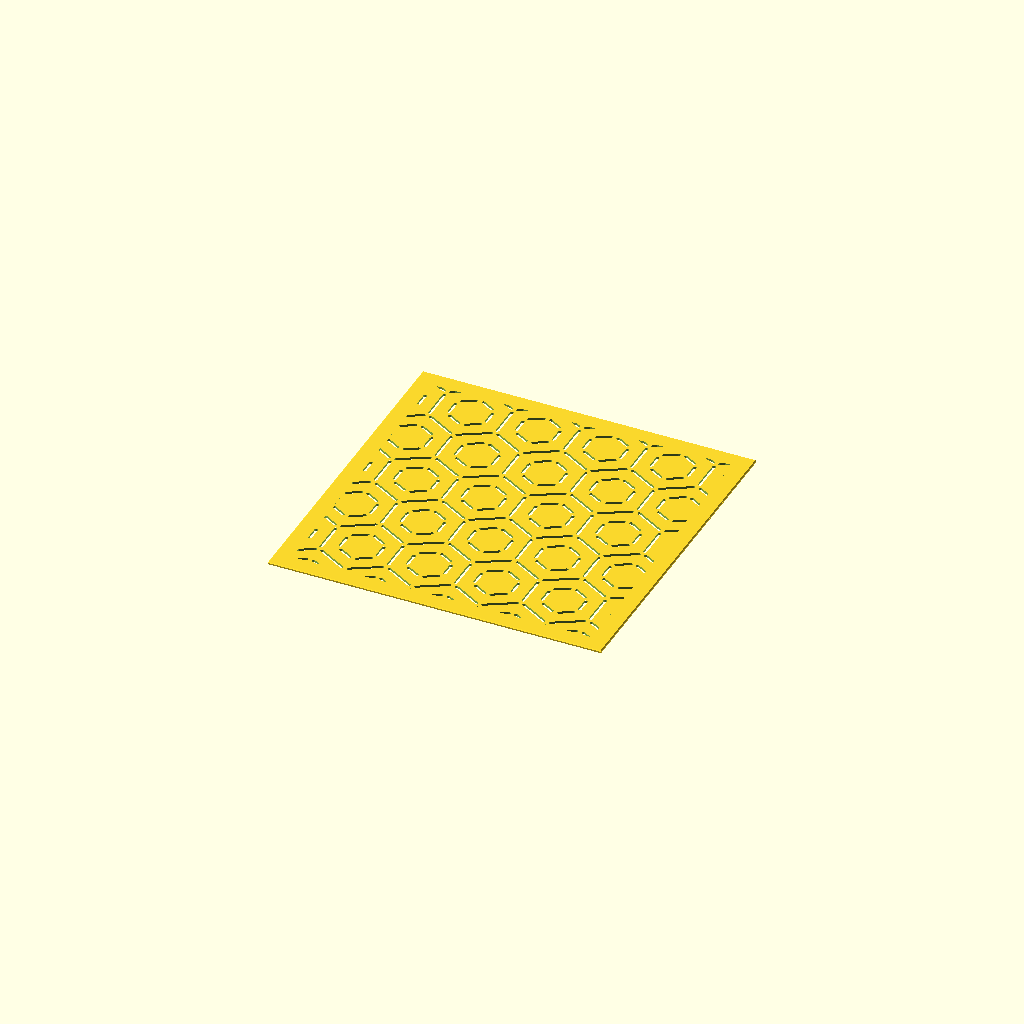
Cell 1: the model at its default parameters.
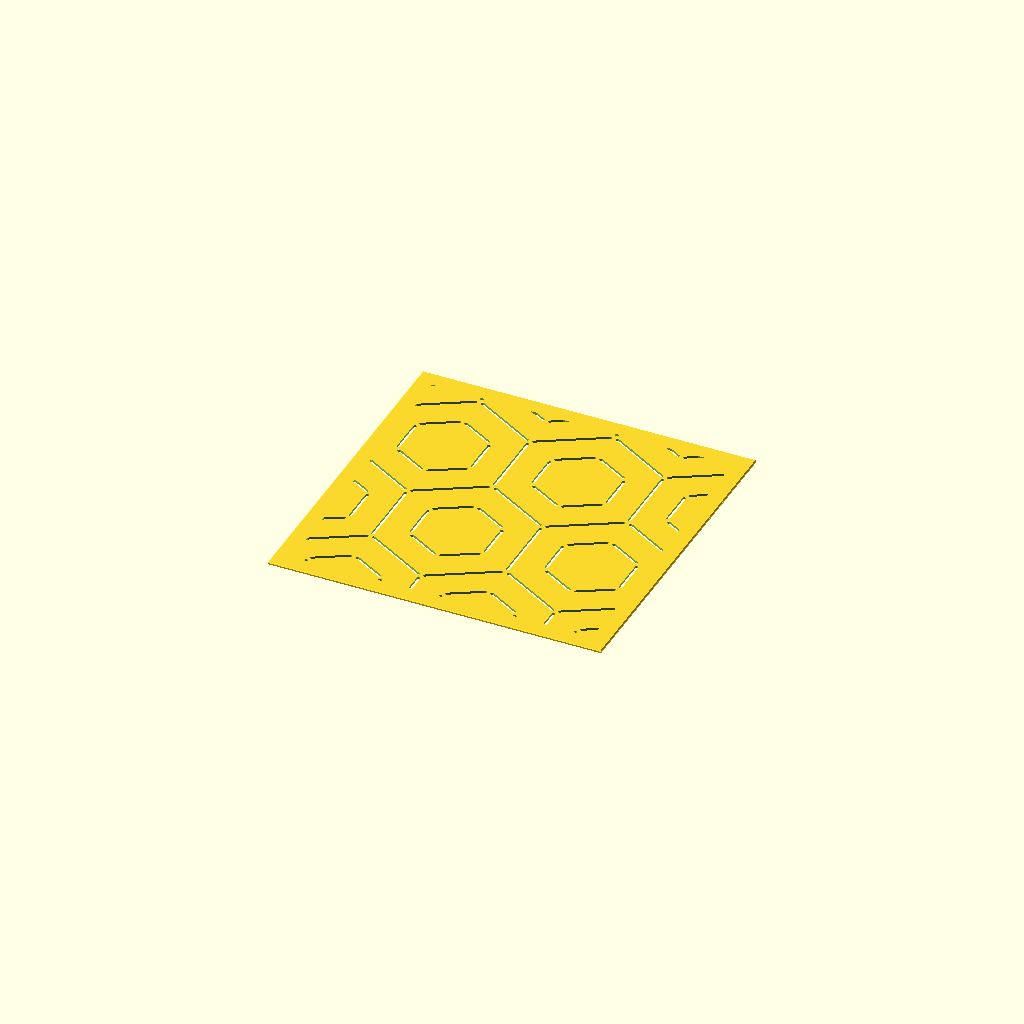
Cell 2 — hex_r set to 28, the other parameters unchanged.
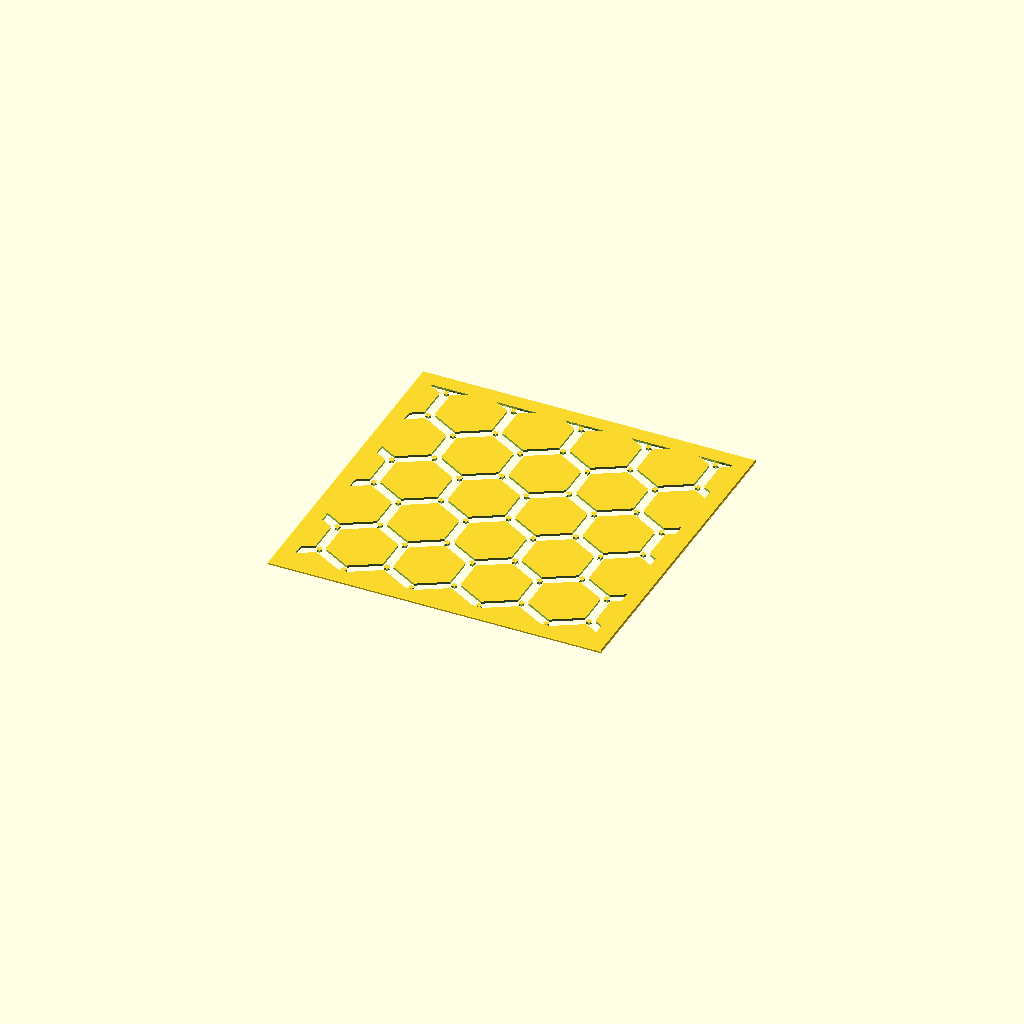
Cell 3: inner_frac = 1.1 (everything else at default).
All cells are drawn from one camera (rotation 55°, 0°, 25°, orthographic, colour scheme Cornfield), so only the parameter changes between them.
OpenSCAD source file bishamon_kikko.scad:
// Description: **Bishamon Kikkō** — Bishamon Shell (毘沙門亀甲)
// Bishamon Kikkō (毘沙門亀甲) Sashiko Template
// Layered tortoiseshell: the kikko honeycomb with a concentric inner hexagon in
// every cell (the denser, "armoured" tortoiseshell named for Bishamon's armour).
// Both rings use the corner-gap trick, so the plate stays one piece.

use <sashiko_lib.scad>
include <sashiko_config.scad>

hex_r     = 14;   // outer hexagon circumradius — pattern scale (mm)
inner_frac= 0.55; // inner hexagon as a fraction of the outer
corner_gap= 1.4;  // solid left uncut at each hex vertex (mm)

col_sp = hex_r * sqrt(3);   // pointy-top honeycomb spacing
row_sp = hex_r * 1.5;
r = groove_w / 2;

module seg(p1, p2) { corner_seg(p1, p2, r, corner_gap); }

module hexagon(cx, cy, R) { hex_outline([cx, cy], R, r, corner_gap); }

n_cols = ceil(plate_w / col_sp) + 3;
n_rows = ceil(plate_h / row_sp) + 3;

sashiko_plate(plate_w, plate_h, plate_t, border, chamfer, reg)
union()
    for (row = [0 : n_rows]) {
        row_off = (row % 2) * (col_sp / 2);
        for (col = [0 : n_cols]) {
            cx = (col - 1)*col_sp + row_off;
            cy = (row - 1)*row_sp;
            hexagon(cx, cy, hex_r);
            hexagon(cx, cy, hex_r * inner_frac);
        }
    }
Parameter table extracted from the source (name, type, default, range or options):
hex_r: number, default 14
inner_frac: number, default 0.55
corner_gap: number, default 1.4
